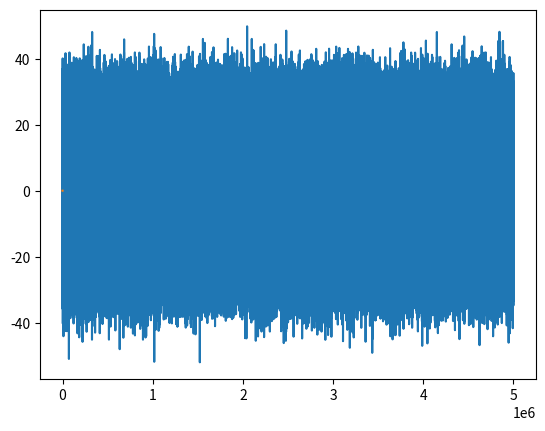

Here is the Python script that generated this plot:
import random
import math
import numpy as np
import matplotlib.pyplot as plt


def draw_error_distribution(errors):
    plt.plot(errors)
    plt.show()

    err_dist = {}
    for _, err in enumerate(errors):
        err = int(err * 1000)
        if err == 0:
            continue
        if err not in err_dist:
            err_dist[err] = 0
        err_dist[err] += 1
    err_dist = sorted(err_dist.items())

    x = []
    y = []
    for _, err in enumerate(err_dist):
        x.append(err[0] / 1000)
        y.append(err[1] / len(errors))

    plt.plot(x, y)
    plt.show()


def generate_white_noise(count, add_coarse_err=False):
    errors = []
    real = []
    for i in range(count):
        #real.append(i * 0.5)
        real.append(0)
        #real.append(i * i * 0.01)
        errors.append(random.randint(-100, 100) + real[-1])
        if add_coarse_err:
            if i == int(count / 2):
                errors.append(1000) #random.randint(-1000, 1000))
    return real, errors


def generate_gauss_noise(count, add_coarse_err=False):
    errors = []
    real = []
    for i in range(count):
        real.append(i * 0.5)
        real.append(0)
        #real.append(i * i * 0.01)
        errors.append(random.randint(-100, 100) + real[-1])
        if add_coarse_err:
            if i == int(count / 2):
                errors.append(1000) #random.randint(-1000, 1000))
    return real, errors


def show_white_noise(count):
    errors = generate_white_noise(count)
    draw_error_distribution(errors)


def filter_noise(real, errors, K):
    y = 0
    rst = []
    for _, err in enumerate(errors):
        y = K * y + (1 - K) * err
        rst.append(y)

    plt.plot(errors)
    plt.plot(real)
    plt.plot(rst, 'r')
    plt.show()


def midvalue_filter_noise(real, errors, window_size):
    rst = []
    samples = []
    for i, err in enumerate(errors):
        samples.append(err)
        if len(samples) <= window_size:
            continue
        samples.pop(0)

        sort = samples.copy()
        sort = sorted(sort)
        rst.append(sort[int(window_size / 2)])

    plt.plot(errors)
    plt.plot(real)
    plt.plot(rst)
    plt.show()


def filter_without_min_max(real, errors, window_size):
    rst = []
    samples = []
    for i, err in enumerate(errors):
        samples.append(err)
        if len(samples) <= window_size:
            continue
        samples.pop(0)

        data = sorted(samples)
        data.pop(-1)
        data.pop(0)

        avg = np.average(np.array(data))
        rst.append(avg)

    plt.plot(errors)
    plt.plot(real)
    plt.plot(rst)
    plt.show()


def filter_by_average(real, errors, window_size):
    rst = []
    samples = []
    for i, err in enumerate(errors):
        samples.append(err)
        if len(samples) > window_size:
            samples.pop(0)

        avg = np.average(np.array(samples))
        rst.append(avg)

    plt.plot(errors)
    plt.plot(real)
    plt.plot(rst)
    plt.show()


#def filter_by_


if __name__ == '__main__':
    #_, errors = generate_white_noise(count=500000)
    #draw_error_distribution(errors)

    #real, errors = generate_white_noise(count=500, add_coarse_err=False)
    #filter_noise(real, errors, 0.99)
    #midvalue_filter_noise(real, errors, window_size=51)
    #filter_without_min_max(real, errors, window_size=100)
    #filter_by_average(real, errors, window_size=100)

    errors = []
    for i in range(5000000):
        errors.append(random.gauss(0, 10))
    draw_error_distribution(errors)